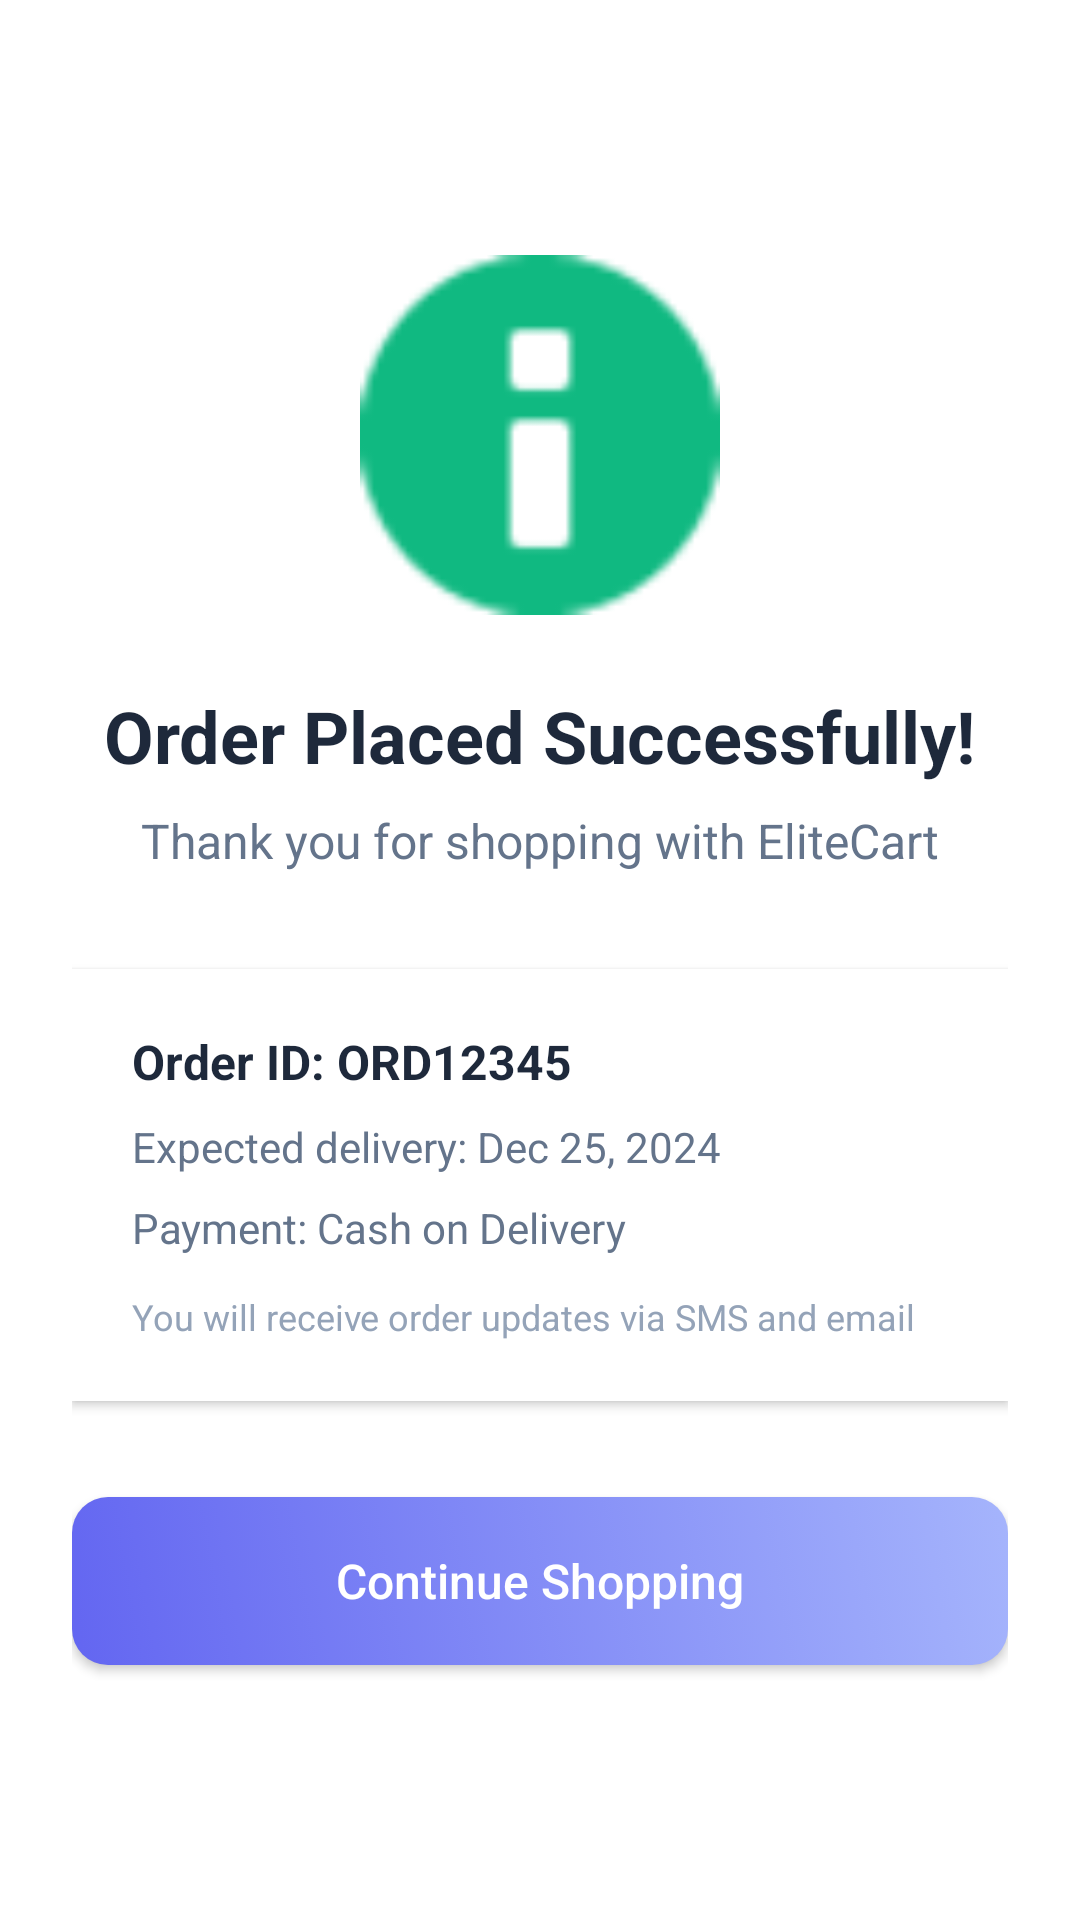

Layout XML and referenced resources for this Android screen:
<!-- AndroidManifest.xml: application theme Theme.EcommerceAPP -->
<!-- res/layout/activity_order_success.xml -->
<?xml version="1.0" encoding="utf-8"?>
<LinearLayout xmlns:android="http://schemas.android.com/apk/res/android"
    android:layout_width="match_parent"
    android:layout_height="match_parent"
    android:background="@color/background"
    android:gravity="center"
    android:orientation="vertical"
    android:padding="24dp">

    
    <ImageView
        android:layout_width="120dp"
        android:layout_height="120dp"
        android:src="@android:drawable/ic_dialog_info"
        android:tint="@color/success"
        android:layout_marginBottom="24dp" />

    
    <TextView
        android:layout_width="wrap_content"
        android:layout_height="wrap_content"
        android:text="Order Placed Successfully!"
        android:textColor="@color/textPrimary"
        android:textSize="24sp"
        android:textStyle="bold"
        android:layout_marginBottom="8dp" />

    <TextView
        android:layout_width="wrap_content"
        android:layout_height="wrap_content"
        android:text="Thank you for shopping with EliteCart"
        android:textColor="@color/textSecondary"
        android:textSize="16sp"
        android:layout_marginBottom="32dp" />

    
    <LinearLayout
        android:layout_width="match_parent"
        android:layout_height="wrap_content"
        android:background="@color/cardBackground"
        android:orientation="vertical"
        android:padding="20dp"
        android:elevation="2dp"
        android:layout_marginBottom="32dp">

        <TextView
            android:id="@+id/orderIdText"
            android:layout_width="match_parent"
            android:layout_height="wrap_content"
            android:text="Order ID: ORD12345"
            android:textColor="@color/textPrimary"
            android:textSize="16sp"
            android:textStyle="bold"
            android:layout_marginBottom="8dp" />

        <TextView
            android:id="@+id/deliveryDateText"
            android:layout_width="match_parent"
            android:layout_height="wrap_content"
            android:text="Expected delivery: Dec 25, 2024"
            android:textColor="@color/textSecondary"
            android:textSize="14sp"
            android:layout_marginBottom="8dp" />

        <TextView
            android:id="@+id/paymentMethodText"
            android:layout_width="match_parent"
            android:layout_height="wrap_content"
            android:text="Payment: Cash on Delivery"
            android:textColor="@color/textSecondary"
            android:textSize="14sp"
            android:layout_marginBottom="12dp" />

        <TextView
            android:layout_width="match_parent"
            android:layout_height="wrap_content"
            android:text="You will receive order updates via SMS and email"
            android:textColor="@color/textHint"
            android:textSize="12sp" />

    </LinearLayout>

    
    <androidx.appcompat.widget.AppCompatButton
        android:id="@+id/continueShoppingBtn"
        android:layout_width="match_parent"
        android:layout_height="56dp"
        android:background="@drawable/button_background"
        android:text="Continue Shopping"
        android:textAllCaps="false"
        android:textColor="@color/white"
        android:textSize="16sp" />

</LinearLayout>
<!-- resources referenced by this layout -->
<resources>
  <color name="background">#FFFFFF</color>
  <color name="cardBackground">#FFFFFF</color>
  <color name="success">#10B981</color>
  <color name="textHint">#94A3B8</color>
  <color name="textPrimary">#1E293B</color>
  <color name="textSecondary">#64748B</color>
  <color name="white">#FFFFFF</color>
  <!-- drawable button_background (drawable) -->
  <?xml version="1.0" encoding="utf-8"?>
  <selector xmlns:android="http://schemas.android.com/apk/res/android">
      <item android:state_pressed="true">
          <shape>
              <solid android:color="@color/primaryDark" />
              <corners android:radius="12dp" />
              <stroke android:width="0dp" />
          </shape>
      </item>
      <item>
          <shape>
              <gradient
                  android:startColor="@color/primary"
                  android:endColor="@color/primaryLight"
                  android:angle="45" />
              <corners android:radius="12dp" />
              <stroke android:width="0dp" />
          </shape>
      </item>
  </selector>
  <style name="Theme.EcommerceAPP" parent="Base.Theme.EcommerceAPP" />
  <color name="primaryDark">#4F46E5</color>
  <color name="primary">#6366F1</color>
  <color name="primaryLight">#A5B4FC</color>
  <style name="Base.Theme.EcommerceAPP" parent="Theme.Material3.DayNight.NoActionBar">
          
          
      </style>
</resources>
